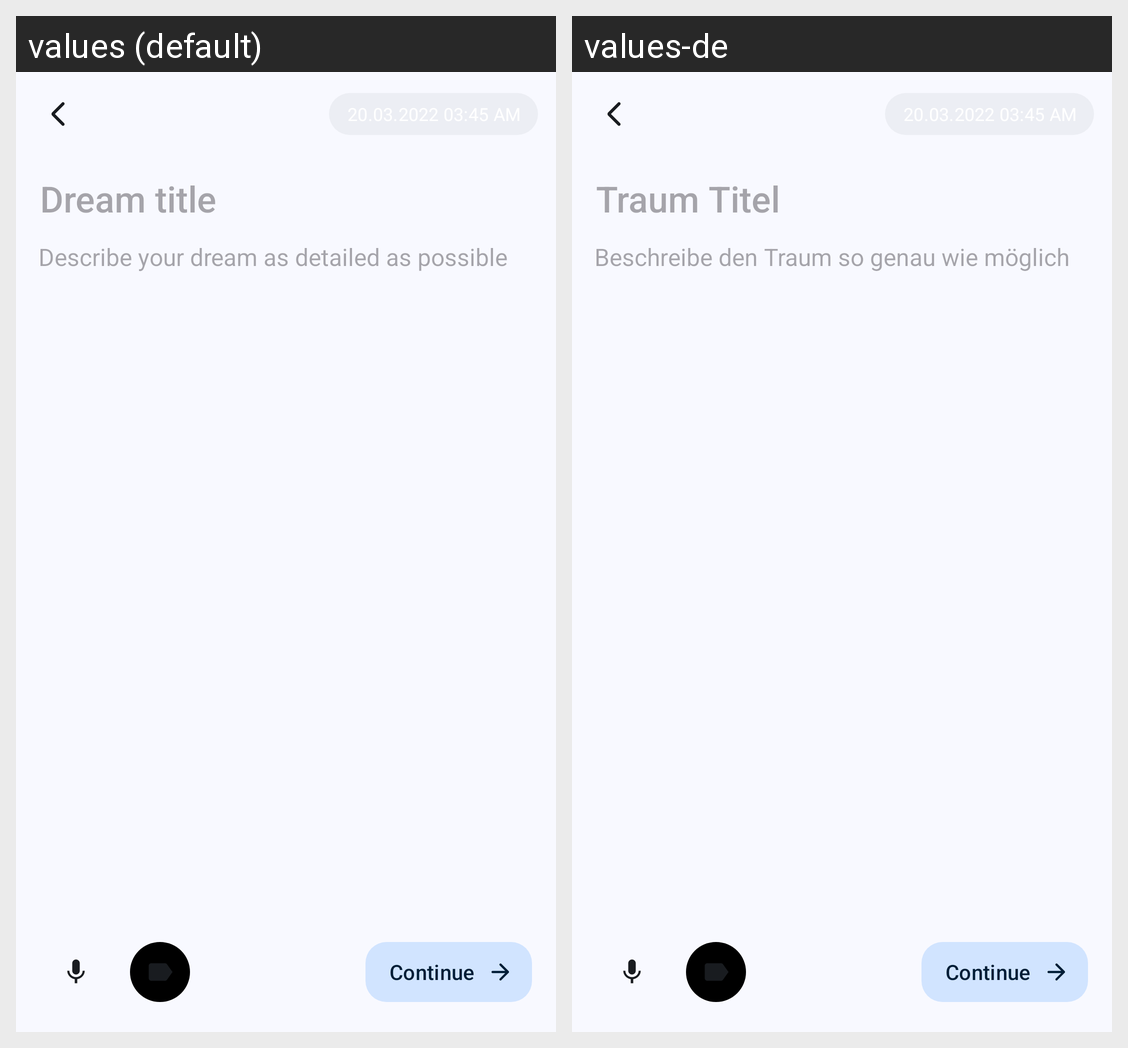

The same Android screen rendered under two of its app's locales, left to right. List the strings drawn on it with the default value and each locale's translation.
Android screen res/layout/fragment_journal_editor_content.xml rendered under 2 locales, left to right: values (default), values-de. Device: Nexus 5 (rendered at 1080×1920; each locale shown at half size, 540×960, under a caption strip naming it); theme Theme.LucidSourceKit.Default.
Strings drawn on this screen, with the default value and each locale's value (text and hints the layout hard-codes, and strings that could not be matched under every locale, appear in the picture but are not listed):

dream_title_hint
  values: Dream title
  values-de: Traum Titel

dream_story_hint
  values: Describe your dream as detailed as possible
  values-de: Beschreibe den Traum so genau wie möglich
